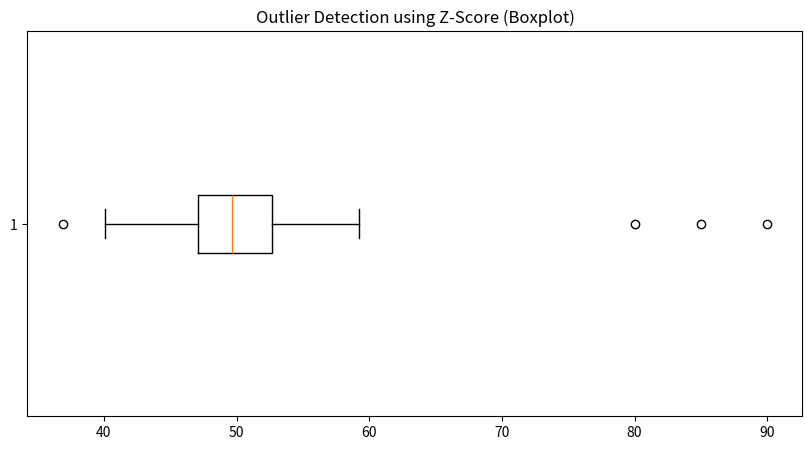

The matplotlib source for this figure:
import numpy as np

# data = np.linspace(0, 10, 100)
# print(data)

# data = [np.random.normal(0, 1, 100), np.random.normal(0, 1.5, 100), np.random.normal(0, 2, 100)]
# print(data)
# print(len(data))

# """Using IQR method (Inter Quaratile Method)"""
# import matplotlib.pyplot as plt
# import pandas as pd
#
# np.random.seed(42)
#
# data = np.random.normal(50, 5, 100) # Mean 50, Standard Deviation 5, 100 Scale (No of Datas)
#
# data = np.append(data, [80, 85, 90])  # Add outliers
#
# df = pd.DataFrame(data, columns=["value"])
#
#
# Q1 = df["value"].quantile(0.25)
# Q3 = df["value"].quantile(0.75)
# IQR = Q3 - Q1
#
# # Outlier definition
# lower = Q1 - 1.5 * IQR
# upper = Q3 + 1.5 * IQR
# outliers_iqr = df[(df["value"] < lower) | (df["value"] > upper)]
#
# print("Detected Outliers (IQR):")
# print(outliers_iqr)
# #
# # Plot
# plt.figure(figsize=(10,5))
# plt.boxplot(df["value"], vert=False)
# plt.axvline(lower, color="r", linestyle="--")
# plt.axvline(upper, color="r", linestyle="--")
# plt.title("Outlier Detection using IQR")
# plt.show()

"""below code is again for the same but using different methods"""

import numpy as np
import pandas as pd
import matplotlib.pyplot as plt
from scipy.stats import zscore

# Sample data (normally distributed with some outliers)
np.random.seed(42)
data = np.random.normal(50, 5, 100)
data = np.append(data, [80, 85, 90,])  # Add outliers

df = pd.DataFrame(data, columns=["value"])

# Z-Score method
z_scores = np.abs(zscore(df["value"]))
threshold = 3
outliers = df[z_scores > threshold]

print("Detected Outliers (Z-Score):")
print(outliers)

# Plot
plt.figure(figsize=(10,5))
plt.boxplot(df["value"], vert=False)
plt.title("Outlier Detection using Z-Score (Boxplot)")
plt.show()
